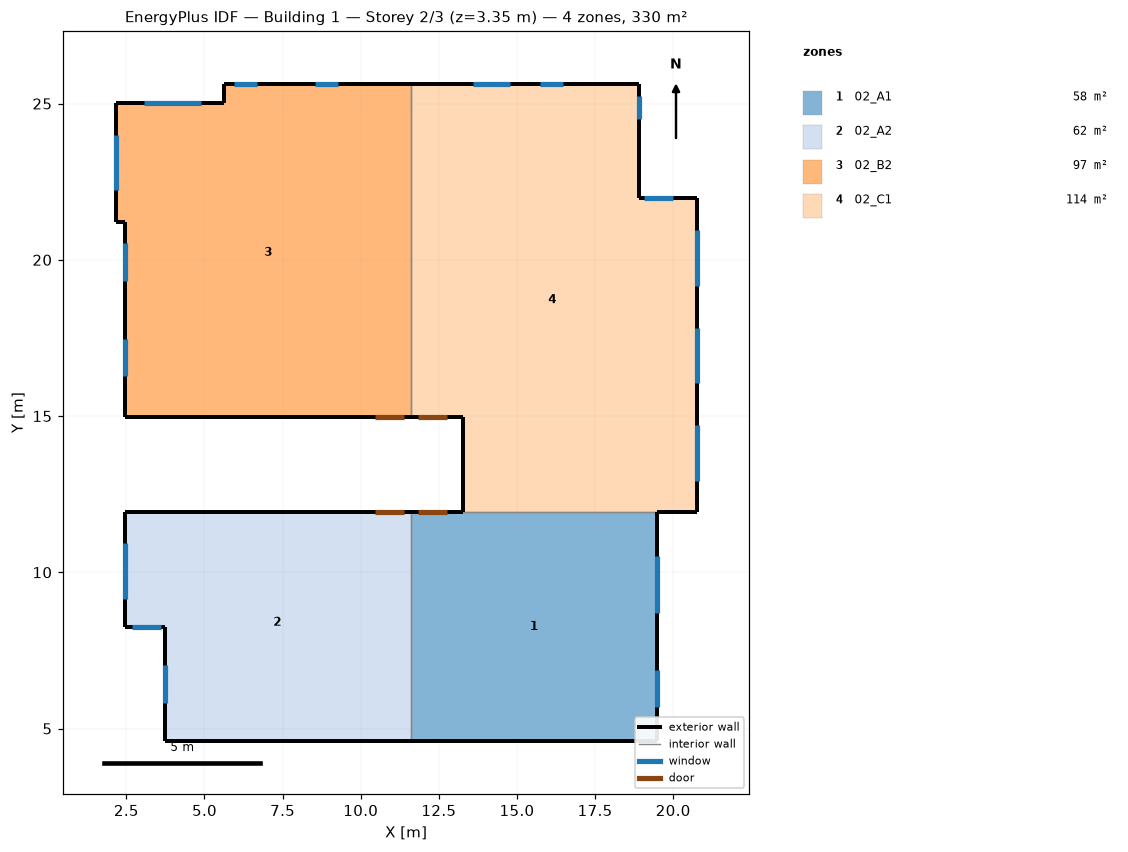
=== STOREY PLAN SPEC (per zone: floor XY polygon, exterior-wall plan segments, windows/doors) ===
zone 1: 02_A1  (57.6 m²)
  floor: (19.48, 11.91) (19.48, 4.60) (11.61, 4.60) (11.61, 11.91)
  exterior wall: (11.61, 4.60) – (19.48, 4.60)  [7.9 m]
  exterior wall: (13.28, 11.91) – (11.61, 11.91)  [1.7 m]
    door: (12.75, 11.91) – (11.83, 11.91)  [2.0 m²]
  exterior wall: (19.48, 4.60) – (19.48, 11.91)  [7.3 m]
    window: (19.48, 8.69) – (19.48, 10.52)  [4.5 m²]
    window: (19.48, 5.69) – (19.48, 6.88)  [2.3 m²]
  interior walls: 2
zone 2: 02_A2  (62.2 m²)
  floor: (11.61, 11.91) (11.61, 4.60) (3.73, 4.60) (3.73, 8.26) (2.46, 8.26) (2.46, 11.91)
  exterior wall: (2.46, 11.91) – (2.46, 8.26)  [3.7 m]
    window: (2.46, 10.92) – (2.46, 9.15)  [3.5 m²]
  exterior wall: (11.61, 11.91) – (2.46, 11.91)  [9.1 m]
    door: (11.38, 11.91) – (10.46, 11.91)  [2.0 m²]
  exterior wall: (3.73, 4.60) – (11.61, 4.60)  [7.9 m]
  exterior wall: (3.73, 8.26) – (3.73, 4.60)  [3.7 m]
    window: (3.73, 7.02) – (3.73, 5.83)  [1.8 m²]
  exterior wall: (2.46, 8.26) – (3.73, 8.26)  [1.3 m]
    window: (2.69, 8.26) – (3.60, 8.26)  [2.2 m²]
  interior walls: 1
zone 3: 02_B2  (96.8 m²)
  floor: (11.61, 25.63) (11.61, 14.96) (2.46, 14.96) (2.46, 21.21) (2.16, 21.21) (2.16, 25.02) (5.64, 25.02) (5.64, 25.63)
  exterior wall: (2.16, 25.02) – (2.16, 21.21)  [3.8 m]
    window: (2.16, 24.00) – (2.16, 22.23)  [3.5 m²]
  exterior wall: (5.64, 25.02) – (2.16, 25.02)  [3.5 m]
    window: (4.90, 25.02) – (3.07, 25.02)  [4.5 m²]
  exterior wall: (5.64, 25.63) – (5.64, 25.02)  [0.6 m]
  exterior wall: (11.61, 25.63) – (5.64, 25.63)  [6.0 m]
    window: (9.27, 25.63) – (8.53, 25.63)  [1.4 m²]
    window: (6.68, 25.63) – (5.94, 25.63)  [1.4 m²]
  exterior wall: (2.46, 14.96) – (11.61, 14.96)  [9.1 m]
    door: (10.46, 14.96) – (11.38, 14.96)  [2.0 m²]
  exterior wall: (2.46, 21.21) – (2.46, 14.96)  [6.2 m]
    window: (2.46, 20.52) – (2.46, 19.33)  [2.3 m²]
    window: (2.46, 17.48) – (2.46, 16.28)  [2.3 m²]
  exterior wall: (2.16, 21.21) – (2.46, 21.21)  [0.3 m]
  interior walls: 1
zone 4: 02_C1  (113.6 m²)
  floor: (18.92, 25.63) (18.92, 21.97) (20.75, 21.97) (20.75, 11.91) (13.28, 11.91) (13.28, 14.96) (11.61, 14.96) (11.61, 25.63)
  exterior wall: (18.92, 21.97) – (18.92, 25.63)  [3.7 m]
    window: (18.92, 24.51) – (18.92, 25.25)  [1.1 m²]
  exterior wall: (20.75, 21.97) – (18.92, 21.97)  [1.8 m]
    window: (19.99, 21.97) – (19.07, 21.97)  [2.2 m²]
  exterior wall: (20.75, 11.91) – (20.75, 21.97)  [10.1 m]
    window: (20.75, 12.93) – (20.75, 14.71)  [3.5 m²]
    window: (20.75, 16.05) – (20.75, 17.83)  [3.5 m²]
    window: (20.75, 19.18) – (20.75, 20.96)  [3.5 m²]
  exterior wall: (19.48, 11.91) – (20.75, 11.91)  [1.3 m]
  exterior wall: (13.28, 14.96) – (13.28, 11.91)  [3.0 m]
  exterior wall: (11.61, 14.96) – (13.28, 14.96)  [1.7 m]
    door: (11.83, 14.96) – (12.75, 14.96)  [2.0 m²]
  exterior wall: (18.92, 25.63) – (11.61, 25.63)  [7.3 m]
    window: (16.48, 25.63) – (15.75, 25.63)  [1.4 m²]
    window: (14.78, 25.63) – (13.59, 25.63)  [2.3 m²]
  interior walls: 2

=== DERIVED (storey summary) ===
Building: Building 1
Storey: 2 of 3  (floor level z = 3.35 m)
Storey gross floor area: 330.2 m²
Zones on this storey: 4
  - 02_A1: floor 57.6 m²; exterior wall 16.9 m (56.5 m²); 2 window(s) 6.8 m²; WWR 12.0%; 1 door(s)
  - 02_A2: floor 62.2 m²; exterior wall 25.6 m (85.8 m²); 3 window(s) 7.6 m²; WWR 8.8%; 1 door(s)
  - 02_B2: floor 96.8 m²; exterior wall 29.6 m (99.1 m²); 6 window(s) 15.5 m²; WWR 15.6%; 1 door(s)
  - 02_C1: floor 113.6 m²; exterior wall 28.9 m (96.7 m²); 7 window(s) 17.6 m²; WWR 18.2%; 1 door(s)
Zone adjacency (shared interzone walls):
  - 02_A1 ↔ 02_A2
  - 02_A1 ↔ 02_C1
  - 02_B2 ↔ 02_C1